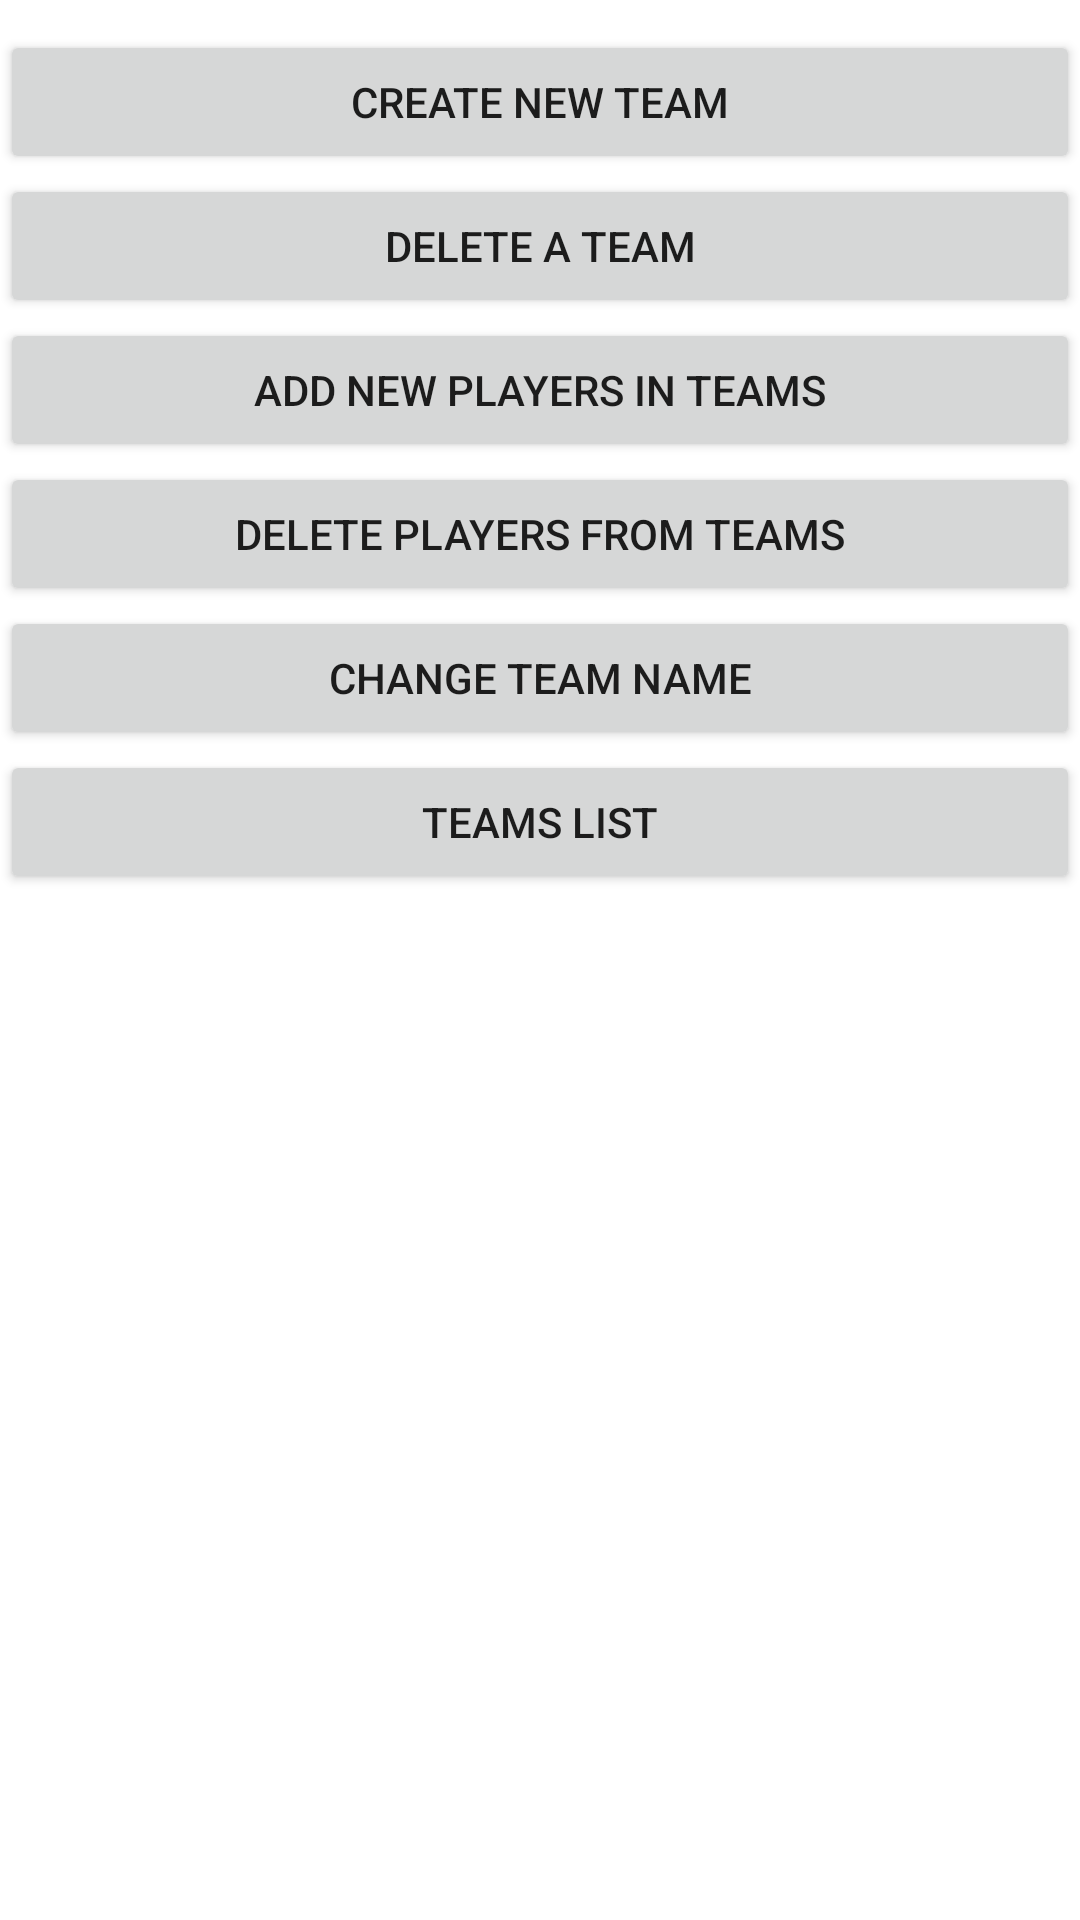

Layout XML and referenced resources for this Android screen:
<!-- AndroidManifest.xml: application theme Theme.ScoreAppCricket -->
<!-- res/layout/teams_screen.xml -->
<?xml version="1.0" encoding="utf-8"?>
<RelativeLayout xmlns:android="http://schemas.android.com/apk/res/android"
    xmlns:app="http://schemas.android.com/apk/res-auto"
    xmlns:tools="http://schemas.android.com/tools"
    android:layout_width="match_parent"
    android:layout_height="match_parent"
    tools:context=".MainActivity">


    <Button
        android:id="@+id/createnewteam_button"
        android:layout_width="match_parent"
        android:layout_height="wrap_content"
        android:layout_marginTop="10dp"
        android:layout_marginLeft="0dp"
        android:text="Create New Team" />

    <Button
        android:id="@+id/deleteateam_button"
        android:layout_width="match_parent"
        android:layout_height="wrap_content"
        android:layout_below="@+id/createnewteam_button"
        android:layout_marginStart="0dp"
        android:layout_marginTop="0dp"
        android:text="Delete a Team" />

    <Button
        android:id="@+id/addnewplayerinteams_button"
        android:layout_width="match_parent"
        android:layout_height="wrap_content"
        android:layout_below="@+id/deleteateam_button"
        android:layout_marginStart="0dp"
        android:layout_marginTop="0dp"
        android:text="Add New Players in Teams" />

    <Button
        android:id="@+id/deleteplayerfromteams_button"
        android:layout_width="match_parent"
        android:layout_height="wrap_content"
        android:layout_below="@+id/addnewplayerinteams_button"
        android:layout_marginStart="0dp"
        android:layout_marginTop="0dp"
        android:text="Delete Players from Teams" />

    <Button
        android:id="@+id/changeteamname_button"
        android:layout_width="match_parent"
        android:layout_height="wrap_content"
        android:layout_below="@+id/deleteplayerfromteams_button"
        android:layout_marginStart="0dp"
        android:layout_marginTop="0dp"
        android:text="Change Team Name" />

    <Button
        android:id="@+id/teamslist_button"
        android:layout_width="match_parent"
        android:layout_height="wrap_content"
        android:layout_below="@+id/changeteamname_button"
        android:layout_marginStart="0dp"
        android:layout_marginTop="0dp"
        android:text="Teams List" />


</RelativeLayout>
<!-- resources referenced by this layout -->
<resources>
  <style name="Theme.ScoreAppCricket" parent="Theme.MaterialComponents.DayNight.DarkActionBar">
          
          <item name="colorPrimary">@color/purple_500</item>
          <item name="colorPrimaryVariant">@color/purple_700</item>
          <item name="colorOnPrimary">@color/white</item>
          
          <item name="colorSecondary">@color/teal_200</item>
          <item name="colorSecondaryVariant">@color/teal_700</item>
          <item name="colorOnSecondary">@color/black</item>
          
          <item name="android:statusBarColor" tools:targetApi="l">?attr/colorPrimaryVariant</item>
          
      </style>
  <!-- not gathered from this repository: default colours our renderer supplied (Android Studio template values) -->
  <color name="purple_500">#FF6200EE</color>
  <color name="purple_700">#FF3700B3</color>
  <color name="teal_200">#FF03DAC5</color>
  <color name="teal_700">#FF018786</color>
  <color name="black">#FF000000</color>
  <color name="white">#FFFFFFFF</color>
</resources>
